Run: headless pygame with SDL's dummy video driver; simulated clock (each Clock.tick advances the game by its frame time, no real sleeping); random seed 0; keys injected as events and as key.get_pressed() state; no mouse input.
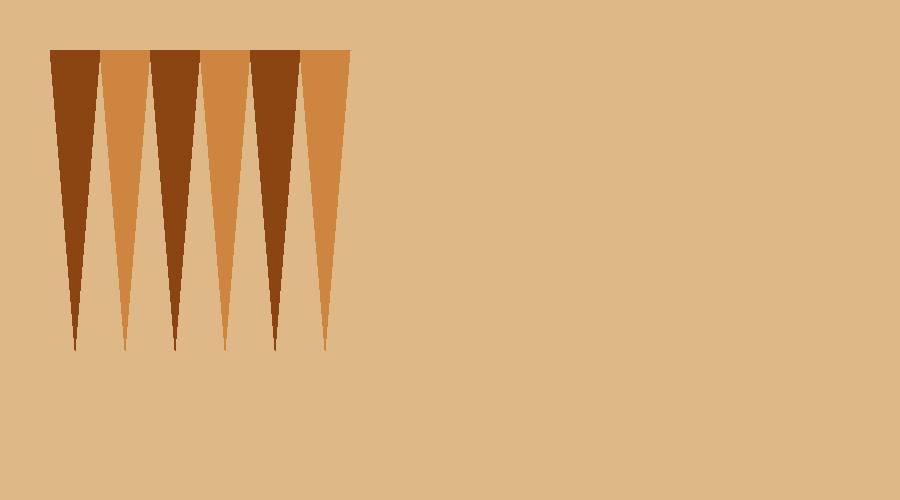
Frame 1 of 4 · flips 1–60 · no input
Frame 2 of 4 · flips 61–180 · tapped SPACE, RETURN · held RIGHT (→), D · screen unchanged from frame 1, image omitted
Frame 3 of 4 · flips 181–300 · held DOWN (↓), S · screen unchanged from frame 2, image omitted
Frame 4 of 4 · flips 301–420 · held LEFT (←), A, UP (↑), W · screen unchanged from frame 3, image omitted

The pygame program that drew these frames:

# git config user.email "vasik.ptak@gmail.com"
# git config user.name "MrVendys"
# git add . -> přidá všechny soubory od Gitu
# git commit -m "přidal jsem soubor vrhcaby"
# git push
# git pull


import queue
import random
import pygame

WIDTH, HEIGHT = 900, 500
WIN = pygame.display.set_mode((WIDTH,HEIGHT))
WIN_COLOR = (222,184,135)
FPS = 60
pygame.display.set_caption("Vrhcaby")

class gameBoard:
    def __init__(self):
        self.dice1 = dice()
        self.dice2 = dice()
        self.boardList = []
        for i in range(24):
            self.boardList.append(queue.LifoQueue(5))

    def throwDices(self):
        self.dice1.throw()
        self.dice2.throw()
        return print(" Number on dice 1:", self.dice1.numberOnDice, "\n", "Number on dice 2:", self.dice2.numberOnDice)


class player:
    def __init__(self, color: str):
        self.listOfPieces = [piece(color) for _ in range(15)]


class piece:
    def __init__(self, pieceColor: str):
        self.pieceColor = pieceColor


class dice:
    def __init__(self):
        self.numberOnDice = 1

    def throw(self):
        self.numberOnDice = random.randint(1, 6)

def draw():
    WIN.fill(WIN_COLOR)
    for i in range (6):
        pygame.draw.polygon(WIN,(139,69,19) if i%2 == 0 else (205,133,63), [[50+i*50,50],[100+i*50,50],[75+i*50,350]])
    pygame.display.update()

def main():
    board = gameBoard()
    Venca = player("black")
    Stepan = player("white")

    clock = pygame.time.Clock()
    run = True
    while run:
        clock.tick(FPS)
        for event in pygame.event.get():
            if event.type == pygame.QUIT:
                run = False

        draw()

    pygame.quit()


main()
